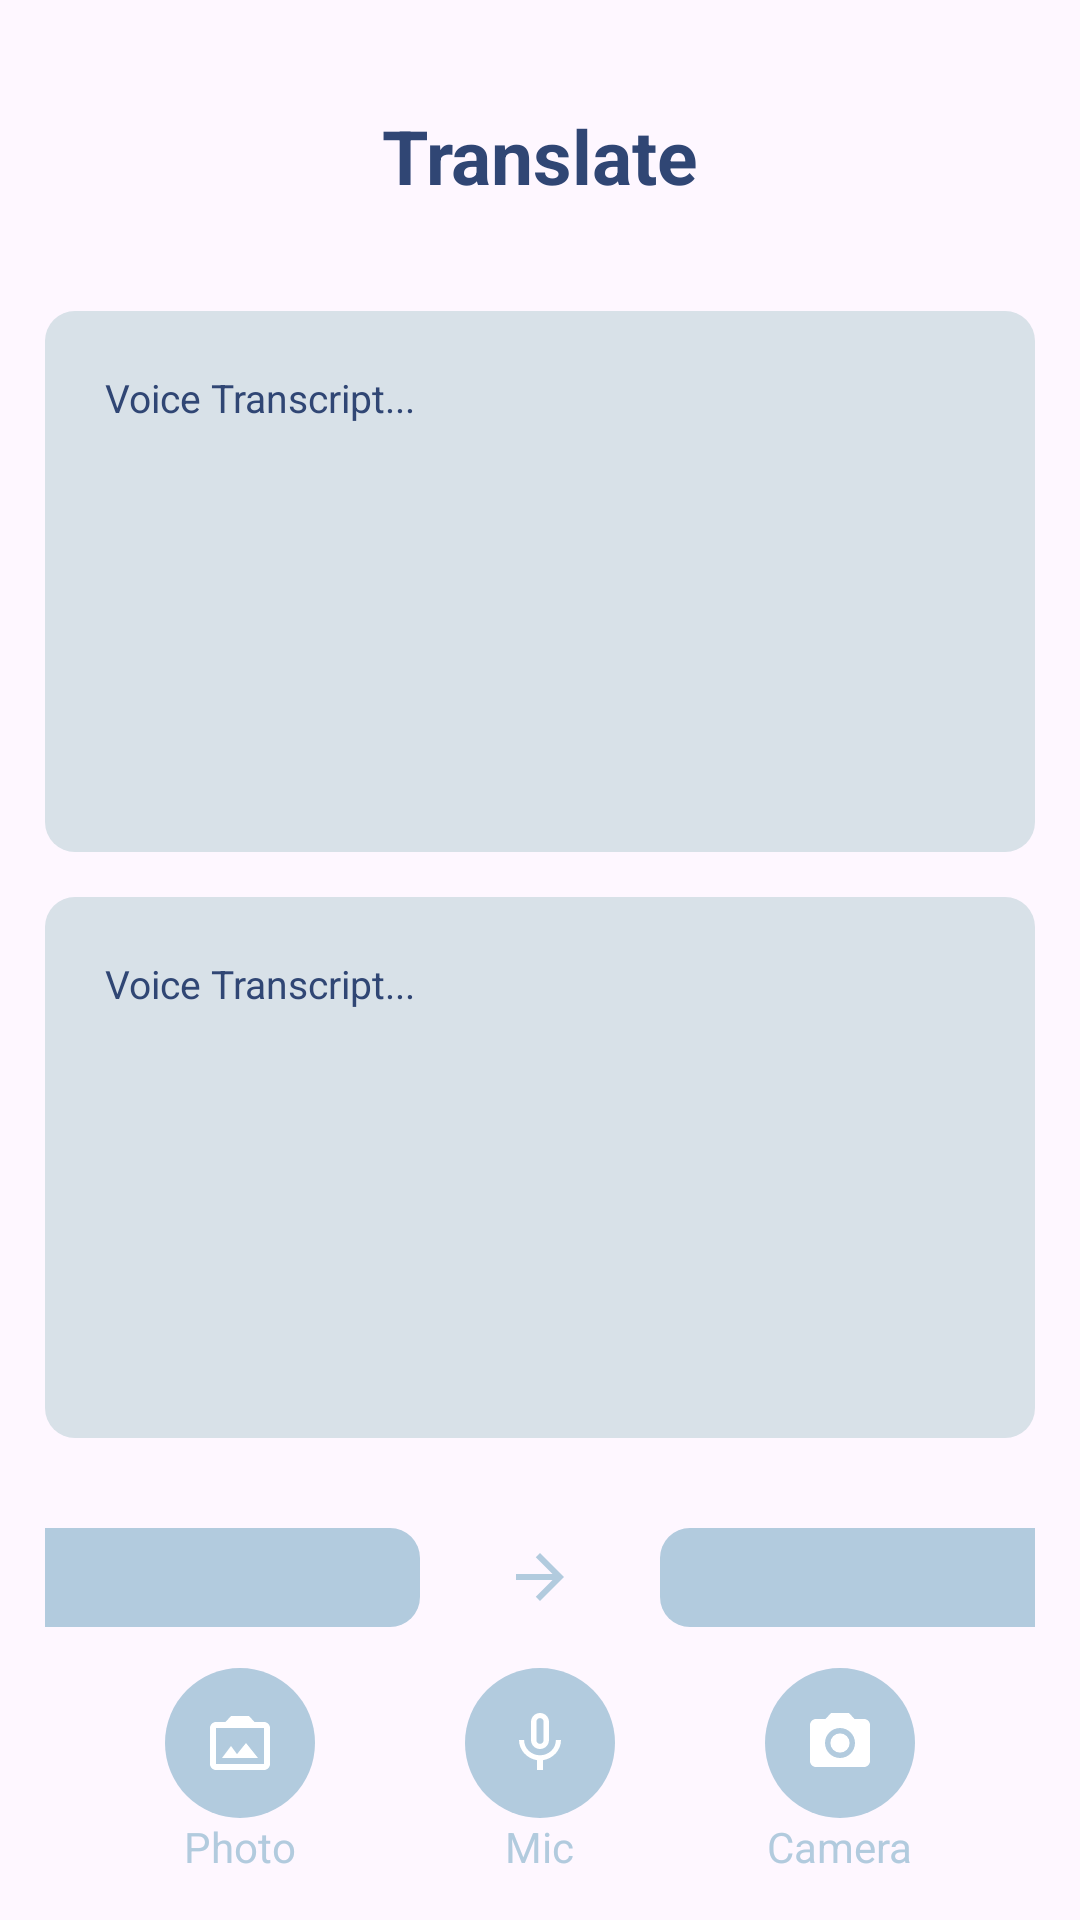

Here is an Android app screen rendered from its layout file. Give the layout XML and the strings, colors and styles it references.
<!-- AndroidManifest.xml: application theme Theme.Translator_project -->
<!-- res/layout/activity_main.xml -->
<?xml version="1.0" encoding="utf-8"?>
<RelativeLayout xmlns:android="http://schemas.android.com/apk/res/android"
    xmlns:app="http://schemas.android.com/apk/res-auto"
    xmlns:tools="http://schemas.android.com/tools"
    android:id="@+id/main"
    android:layout_width="match_parent"
    android:layout_height="match_parent"
    tools:context=".MainActivity">

    <RelativeLayout
        android:layout_width="match_parent"
        android:layout_height="match_parent"
        android:layout_margin="15dp">

        <TextView
            android:id="@+id/title"
            android:layout_width="match_parent"
            android:layout_height="wrap_content"
            android:textAlignment="center"
            android:layout_marginTop="20dp"
            android:textSize="25dp"
            android:textStyle="bold"
            android:textColor="#304674"
            android:text="Translate"/>

        <EditText
            android:id="@+id/input_text"
            android:inputType="textMultiLine"
            android:layout_marginTop="35dp"
            android:gravity="top|start"
            android:layout_width="match_parent"
            android:layout_height="wrap_content"
            android:layout_below="@+id/title"
            android:minLines="9"
            android:scrollbars="vertical"
            android:hint="Voice Transcript..."
            android:padding="20dp"
            android:background="@drawable/box_2"
            android:backgroundTint="#D8E1E8"
            android:textColorHint="#304674"
            android:textSize="13dp"
            android:textColor="#304674"/>

        <EditText
            android:id="@+id/translate_text"
            android:inputType="textMultiLine"
            android:layout_marginTop="15dp"
            android:gravity="top|start"
            android:layout_width="match_parent"
            android:layout_height="wrap_content"
            android:layout_below="@+id/input_text"
            android:minLines="9"
            android:scrollbars="vertical"
            android:hint="Voice Transcript..."
            android:padding="20dp"
            android:background="@drawable/box_2"
            android:backgroundTint="#D8E1E8"
            android:textSize="13dp"
            android:textColor="#304674"
            android:textColorHint="#304674"/>

        <LinearLayout
            android:id="@+id/languages_selector"
            android:layout_marginTop="30dp"
            android:layout_width="match_parent"
            android:layout_height="wrap_content"
            android:gravity="center"
            android:layout_below="@id/translate_text">

            <Spinner
                android:id="@+id/from_language_choices"
                android:layout_width="135dp"
                android:layout_height="33dp"
                android:background="@drawable/box_2"
                android:backgroundTint="#B2CBDE"
                android:textAlignment="center"/>

            <ImageView
                android:layout_width="80dp"
                android:layout_height="wrap_content"
                android:src="@drawable/baseline_arrow_forward_24"/>













            <Spinner
                android:id="@+id/to_language_choices"
                android:layout_width="135dp"
                android:layout_height="33dp"
                android:background="@drawable/box_2"
                android:backgroundTint="#B2CBDE"
                android:textAlignment="center"/>

        </LinearLayout>








        <LinearLayout
            android:layout_width="match_parent"
            android:layout_height="wrap_content"
            android:layout_alignParentBottom="true"
            android:orientation="horizontal"
            android:gravity="center">

            <LinearLayout
                android:layout_width="wrap_content"
                android:layout_height="wrap_content"
                android:gravity="center"
                android:orientation="vertical">

                <ImageButton
                    android:id="@+id/uploadImage"
                    android:layout_width="wrap_content"
                    android:layout_height="wrap_content"
                    android:background="@drawable/box"
                    android:src="@drawable/baseline_photo_camera_back_24"/>

                <TextView
                    android:id="@+id/photo_text"
                    android:layout_width="wrap_content"
                    android:layout_height="wrap_content"
                    android:text="Photo"
                    android:textColor="#B2CBDE"/>
            </LinearLayout>

            <Space
                android:layout_width="50dp"
                android:layout_height="wrap_content"/>

            <LinearLayout
                android:layout_width="wrap_content"
                android:layout_height="wrap_content"
                android:gravity="center"
                android:orientation="vertical">

                <ImageButton
                    android:id="@+id/mic"
                    android:layout_width="wrap_content"
                    android:layout_height="wrap_content"
                    android:background="@drawable/box"
                    android:src="@drawable/baseline_mic_24"/>

                <TextView
                    android:id="@+id/mic_text"
                    android:layout_width="wrap_content"
                    android:layout_height="wrap_content"
                    android:text="Mic"
                    android:textColor="#B2CBDE"/>
            </LinearLayout>

            <Space
                android:layout_width="50dp"
                android:layout_height="wrap_content"/>

            <LinearLayout
                android:layout_width="wrap_content"
                android:layout_height="wrap_content"
                android:gravity="center"
                android:orientation="vertical">

                <ImageButton
                    android:id="@+id/camera"
                    android:layout_width="wrap_content"
                    android:layout_height="wrap_content"
                    android:background="@drawable/box"
                    android:src="@drawable/baseline_photo_camera_24"/>

                <TextView
                    android:id="@+id/camera_text"
                    android:layout_width="wrap_content"
                    android:layout_height="wrap_content"
                    android:text="Camera"
                    android:textColor="#B2CBDE"/>
            </LinearLayout>

        </LinearLayout>

    </RelativeLayout>

</RelativeLayout>
<!-- resources referenced by this layout -->
<resources>
  <!-- drawable baseline_arrow_forward_24 (drawable) -->
  <vector xmlns:android="http://schemas.android.com/apk/res/android" android:autoMirrored="true" android:height="24dp" android:tint="#B2CBDE" android:viewportHeight="24" android:viewportWidth="24" android:width="24dp">
  
      <path android:fillColor="#B2CBDE" android:pathData="M12,4l-1.41,1.41L16.17,11H4v2h12.17l-5.58,5.59L12,20l8,-8z"/>
  
  </vector>
  <!-- drawable baseline_mic_24 (drawable) -->
  <vector xmlns:android="http://schemas.android.com/apk/res/android" android:height="24dp" android:tint="#FFFFFF" android:viewportHeight="24" android:viewportWidth="24" android:width="24dp">
  
      <path android:fillColor="@android:color/white" android:pathData="M12,14c1.66,0 2.99,-1.34 2.99,-3L15,5c0,-1.66 -1.34,-3 -3,-3S9,3.34 9,5v6c0,1.66 1.34,3 3,3zM10.8,4.9c0,-0.66 0.54,-1.2 1.2,-1.2 0.66,0 1.2,0.54 1.2,1.2l-0.01,6.2c0,0.66 -0.53,1.2 -1.19,1.2 -0.66,0 -1.2,-0.54 -1.2,-1.2L10.8,4.9zM17.3,11c0,3 -2.54,5.1 -5.3,5.1S6.7,14 6.7,11L5,11c0,3.41 2.72,6.23 6,6.72L11,21h2v-3.28c3.28,-0.48 6,-3.3 6,-6.72h-1.7z"/>
  
  </vector>
  <!-- drawable baseline_photo_camera_24 (drawable) -->
  <vector xmlns:android="http://schemas.android.com/apk/res/android" android:height="24dp" android:tint="#FFFFFF" android:viewportHeight="24" android:viewportWidth="24" android:width="24dp">
        
      <path android:fillColor="@android:color/white" android:pathData="M12,12m-3.2,0a3.2,3.2 0,1 1,6.4 0a3.2,3.2 0,1 1,-6.4 0"/>
        
      <path android:fillColor="@android:color/white" android:pathData="M9,2L7.17,4L4,4c-1.1,0 -2,0.9 -2,2v12c0,1.1 0.9,2 2,2h16c1.1,0 2,-0.9 2,-2L22,6c0,-1.1 -0.9,-2 -2,-2h-3.17L15,2L9,2zM12,17c-2.76,0 -5,-2.24 -5,-5s2.24,-5 5,-5 5,2.24 5,5 -2.24,5 -5,5z"/>
  
  </vector>
  <!-- drawable baseline_photo_camera_back_24 (drawable) -->
  <vector xmlns:android="http://schemas.android.com/apk/res/android" android:height="24dp" android:tint="#FFFFFF" android:viewportHeight="24" android:viewportWidth="24" android:width="24dp">
        
      <path android:fillColor="@android:color/white" android:pathData="M20,5c1.1,0 2,0.9 2,2v12c0,1.1 -0.9,2 -2,2L4,21c-1.1,0 -2,-0.9 -2,-2L2,7c0,-1.1 0.9,-2 2,-2h3.17L9,3h6l1.83,2L20,5zM20,19L20,7L4,7v12h16zM14,12l-3,3.72L9,13l-3,4h12l-4,-5z"/>
      
  </vector>
  <!-- drawable box (drawable) -->
  <?xml version="1.0" encoding="utf-8"?>
  <shape xmlns:android="http://schemas.android.com/apk/res/android"
      android:shape="rectangle">
  
      <size android:height="50dp" android:width="50dp" />
      <solid android:color="#B2CBDE" />
      <corners android:radius="30dp" />
  
  </shape>
  <!-- drawable box_2 (drawable) -->
  <?xml version="1.0" encoding="utf-8"?>
  <shape xmlns:android="http://schemas.android.com/apk/res/android"
      android:shape="rectangle">
  
      <size android:height="50dp" android:width="50dp" />
      <solid android:color="#B2CBDE" />
      <corners android:radius="10dp" />
  
  </shape>
  <style name="Theme.Translator_project" parent="Base.Theme.Translator_project" />
  <style name="Base.Theme.Translator_project" parent="Theme.Material3.DayNight.NoActionBar">
          
          
      </style>
</resources>
